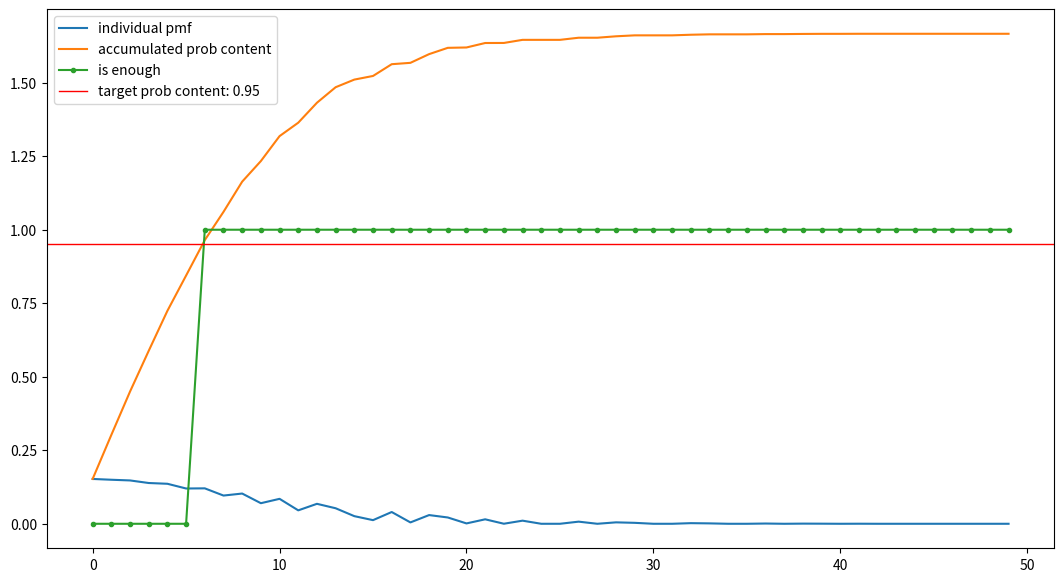
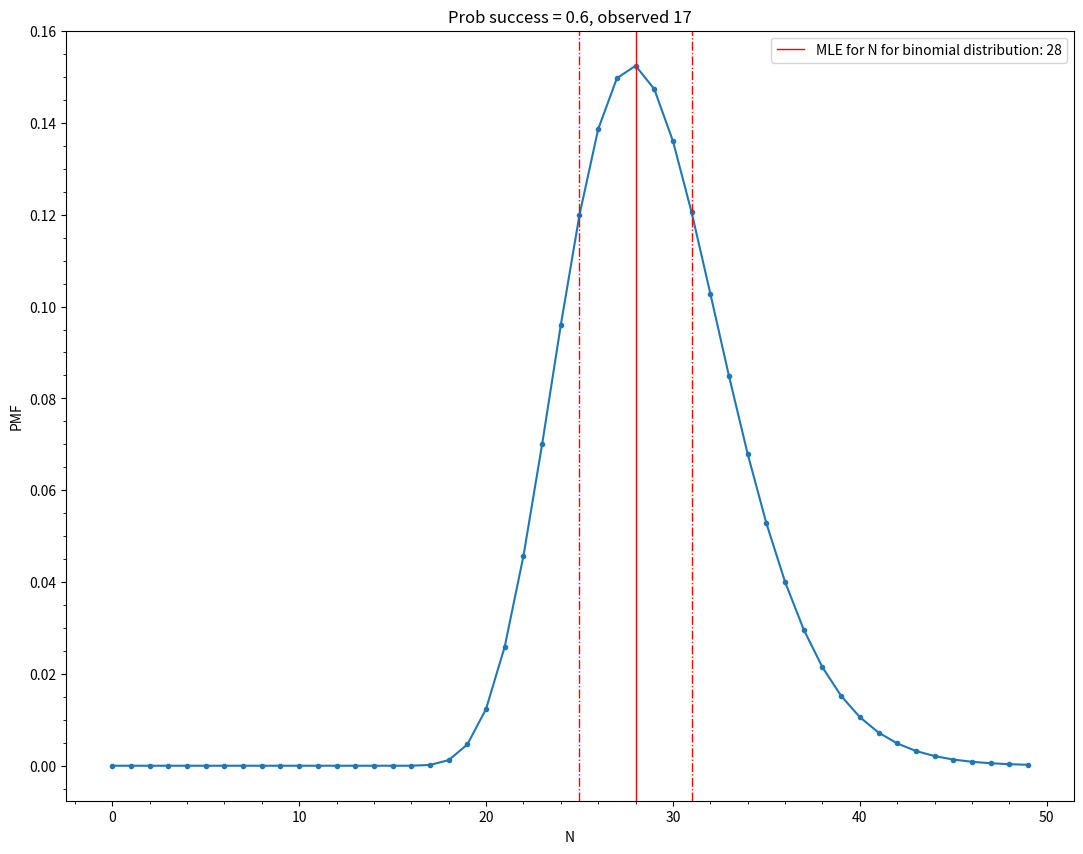

Recreate these plots in Python, in order. (Note: this script raises an exception after producing the figures.)
# ---
# jupyter:
#   jupytext:
#     formats: ipynb,py:light
#     text_representation:
#       extension: .py
#       format_name: light
#       format_version: '1.5'
#       jupytext_version: 1.13.8
#   kernelspec:
#     display_name: Python 3
#     language: python
#     name: python3
# ---

# +
import numpy as np
import scipy.stats as sps

import matplotlib.pyplot as plt

# +
k = 17
p = 0.6
prob_content = 0.95

n = k
bag = 0.
while bag<prob_content:
    print(f'before adding {n}: {bag:.3f}')
    bag += sps.binom.pmf(k, n, p)
    print(f'after adding {n}: {bag:.3f} \n***')
    n += 1
print(f'Should add until {n-1}')
# -



# ## blah

max_n = 50
n_arr = np.arange(max_n)
aa = sps.binom.pmf(k, n_arr, p)

# mle for N
# see https://math.stackexchange.com/questions/2628304/maximum-likelihood-estimator-for-n-in-binomial-with-known-p
mle = int(np.floor(k/p))

mle

dist_from_mle = abs(n_arr-mle)
zzz = np.argsort(dist_from_mle)

# +
n_sorted = n_arr[zzz]
prob_sorted = aa[zzz]
prob_cum = np.cumsum(prob_sorted)

is_enough = prob_cum>prob_content
# -

jackpot_ind = np.argmax(prob_cum>prob_content) # python quirk. argmax stops at first true condition.

n_sel = n_sorted[:jackpot_ind+1]
n_min = min(n_sel)
n_max = max(n_sel)
n_min, n_max, n_max-n_min+1, jackpot_ind+1

plt.figure(figsize=(13, 7))
plt.plot(prob_sorted, label='individual pmf')
plt.plot(prob_cum, label='accumulated prob content')
plt.plot(is_enough, '.-', label='is enough')
plt.axhline(prob_content, color='r', lw=1, label=f'target prob content: {prob_content}')
plt.legend()

# +


plt.figure(figsize=(13, 10))
plt.plot(n_arr, aa, '.-')
plt.axvline(mle, color='r', lw=1, label=f'MLE for N for binomial distribution: {mle}')
plt.axvline(n_min, color='r', lw=1, ls='-.')
plt.axvline(n_max, color='r', lw=1, ls='-.')
plt.xlabel('N')
plt.ylabel('PMF')
plt.legend()
plt.title(f'Prob success = {p}, observed {k}')

plt.minorticks_on()
plt.grid(b=True, which='major', color='#666666', linestyle='-')
plt.grid(b=True, which='minor', color='#999999', linestyle='-', alpha=0.2)
# -



# ## stack exchange bayes bound code

from functools import reduce

# +
nmax = 200

def factorial(n):
    if n == 0:
        return 1
    return reduce(lambda a,b : a*b, range(1,n+1), 1)

def ncr(n,r):
    return factorial(n) / (factorial(r) * factorial(n-r))

def binomProbability(n, k, p):
    p1 = ncr(n,k)
    p2 = p**k
    p3 = (1-p)**(n-k)
    return p1*p2*p3

def posterior( n, k, p ):
    def p_k_given_n( n, k ):
        return binomProbability(n, k, p)
    def p_n( n ):
        return 1./nmax
    def p_k( k ):
        return sum( [ p_n(nd)*p_k_given_n(nd,k) for nd in range(k,nmax) ] )
    return (p_k_given_n(n,k) * p_n(n)) / p_k(k)

observed_k   = k
p_n_given_k  = [ posterior( n, observed_k, p ) for n in range(0,nmax) ]
cp_n_given_k = np.cumsum(p_n_given_k)
for n in range(0,nmax):
    print(n, p_n_given_k[n], cp_n_given_k[n])
# -








